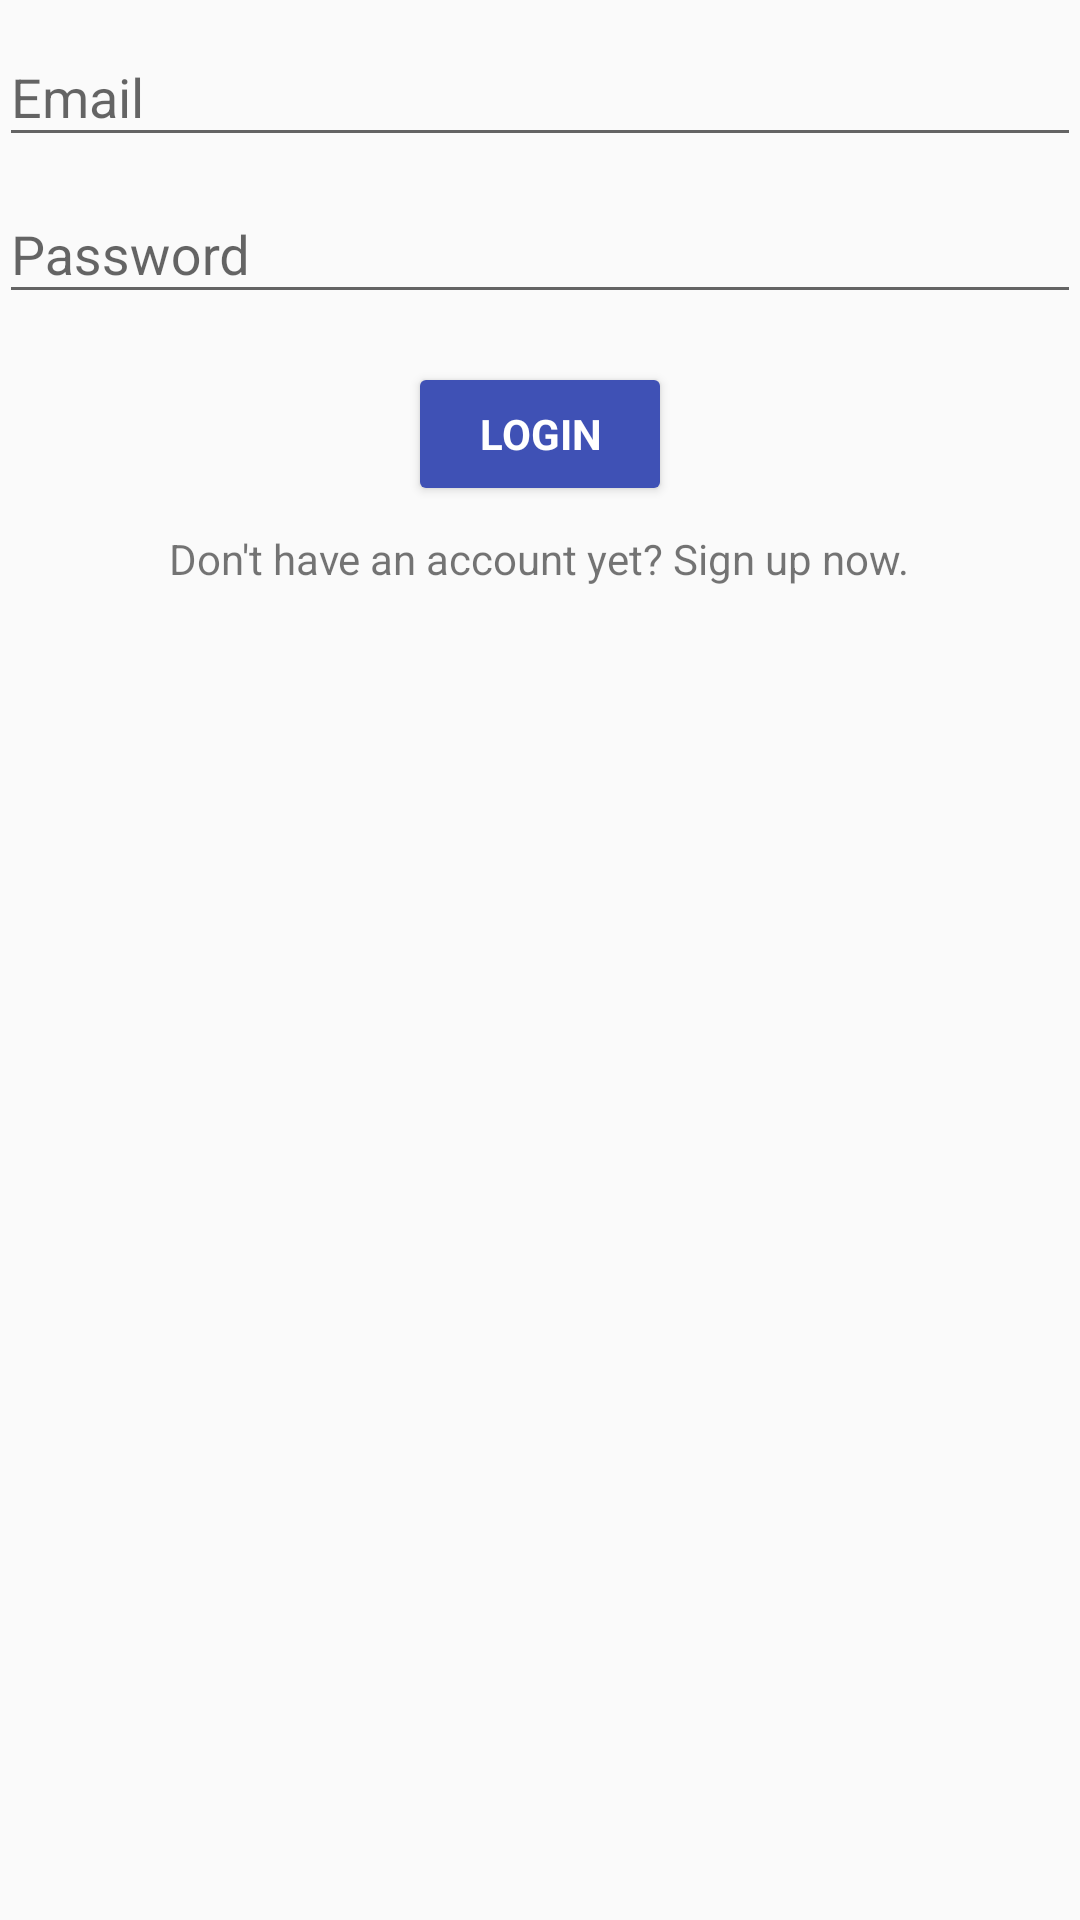

Reconstruct the res/layout file that produces this screen, plus the resources it refers to.
<!-- AndroidManifest.xml: application theme AppTheme -->
<!-- res/layout/activity_login.xml -->
<LinearLayout xmlns:android="http://schemas.android.com/apk/res/android"
    xmlns:tools="http://schemas.android.com/tools"
    android:layout_width="match_parent"
    android:layout_height="match_parent"
    android:gravity="center_horizontal"
    android:orientation="vertical"
    android:paddingBottom="@dimen/activity_vertical_margin"
    android:paddingLeft="@dimen/activity_horizontal_margin"
    android:paddingRight="@dimen/activity_horizontal_margin"
    android:paddingTop="@dimen/activity_vertical_margin"
    tools:context="travelarchitect.com.travelarchitect.LoginActivity">

    
    <ProgressBar
        android:id="@+id/login_progress"
        style="?android:attr/progressBarStyleLarge"
        android:layout_width="wrap_content"
        android:layout_height="wrap_content"
        android:layout_marginBottom="8dp"
        android:visibility="gone" />

    <ScrollView
        android:id="@+id/login_form"
        android:layout_width="match_parent"
        android:layout_height="match_parent">

        <LinearLayout
            android:id="@+id/email_login_form"
            android:layout_width="match_parent"
            android:layout_height="wrap_content"
            android:orientation="vertical">

            <android.support.design.widget.TextInputLayout
                android:layout_width="match_parent"
                android:layout_height="wrap_content">

                <AutoCompleteTextView
                    android:id="@+id/email"
                    android:layout_width="match_parent"
                    android:layout_height="wrap_content"
                    android:hint="@string/prompt_email"
                    android:inputType="textEmailAddress"
                    android:maxLines="1"
                    android:singleLine="true" />

            </android.support.design.widget.TextInputLayout>

            <android.support.design.widget.TextInputLayout
                android:layout_width="match_parent"
                android:layout_height="wrap_content">

                <EditText
                    android:id="@+id/password"
                    android:layout_width="match_parent"
                    android:layout_height="wrap_content"
                    android:hint="@string/prompt_password"
                    android:imeActionId="@+id/login"
                    android:imeActionLabel="@string/action_sign_in_short"
                    android:imeOptions="actionUnspecified"
                    android:inputType="textPassword"
                    android:maxLines="1"
                    android:singleLine="true" />

            </android.support.design.widget.TextInputLayout>

            <Button
                android:id="@+id/login_button"
                style="?android:textAppearanceSmall"
                android:backgroundTint="@color/colorPrimary"
                android:layout_width="wrap_content"
                android:layout_height="wrap_content"
                android:layout_marginTop="16dp"
                android:layout_gravity="center_horizontal"
                android:text="Login"
                android:textStyle="bold"
                android:textColor="@android:color/white"/>

            <TextView
                android:id="@+id/switch_text"
                android:text="Don't have an account yet? Sign up now."
                android:layout_gravity="center_horizontal"
                android:layout_width="wrap_content"
                android:layout_height="wrap_content"
                android:layout_marginTop="8dp"/>

        </LinearLayout>
    </ScrollView>
</LinearLayout>
<!-- resources referenced by this layout -->
<resources>
  <color name="colorPrimary">#3F51B5</color>
  <string name="action_sign_in_short">Sign in</string>
  <string name="prompt_email">Email</string>
  <string name="prompt_password">Password</string>
  <style name="AppTheme" parent="Theme.AppCompat.Light">
          
          <item name="colorAccent">@color/colorAccent</item>
      </style>
  <color name="colorAccent">#FF4081</color>
</resources>
